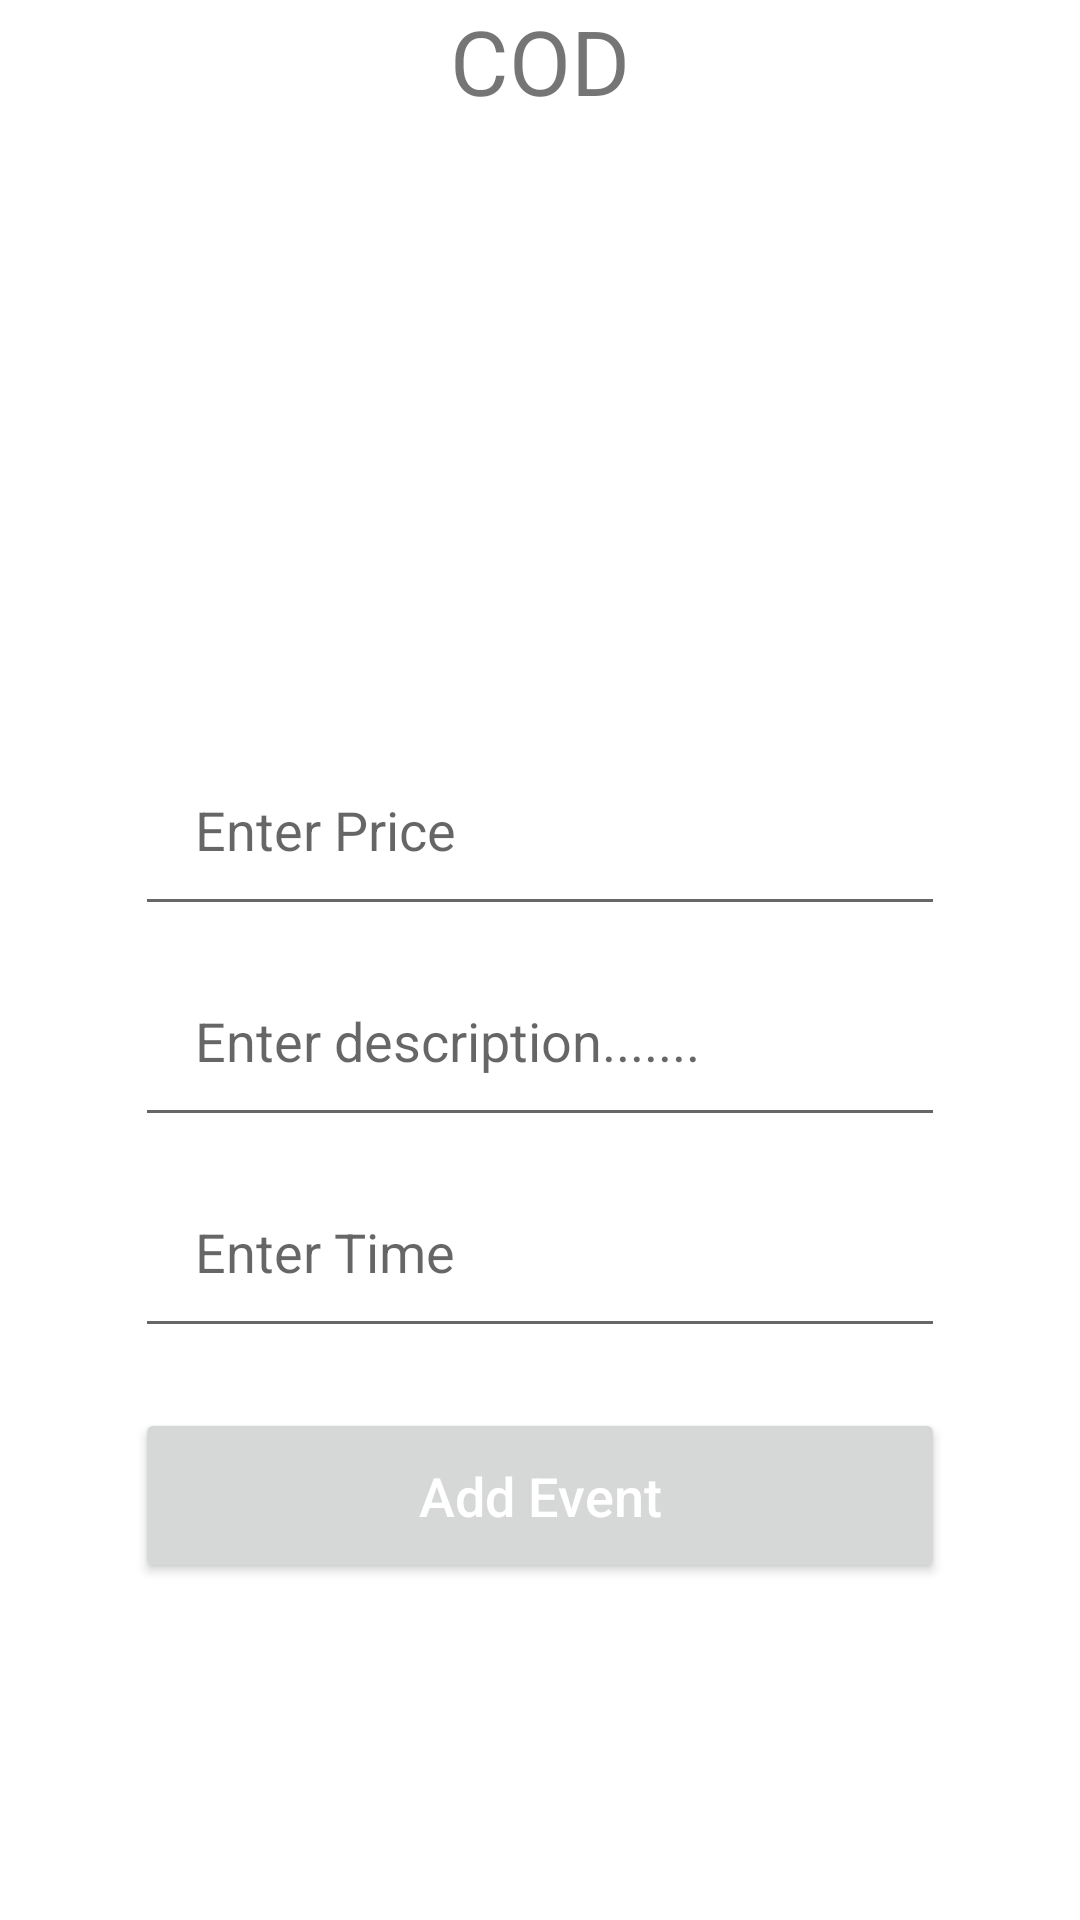

Reconstruct the res/layout file that produces this screen, plus the resources it refers to.
<!-- AndroidManifest.xml: application theme Theme.MaterialComponents.Light.NoActionBar -->
<!-- res/layout/activity_cod.xml -->
<?xml version="1.0" encoding="utf-8"?>
<RelativeLayout xmlns:android="http://schemas.android.com/apk/res/android"
    xmlns:app="http://schemas.android.com/apk/res-auto"
    xmlns:tools="http://schemas.android.com/tools"
    android:layout_width="match_parent"
    android:layout_height="match_parent"
    tools:context=".CodActivity">

    <TextView
        android:layout_width="match_parent"
        android:layout_height="wrap_content"
        android:id="@+id/gamename"
        android:text="COD"
        android:textSize="30sp"
        android:gravity="center"/>


    <ImageView
        android:layout_below="@+id/gamename"
        android:id="@+id/Cod_image"
        android:layout_width="295dp"
        android:layout_height="174dp"
        android:layout_centerHorizontal="true"
        android:layout_marginTop="10dp"
        android:cropToPadding="false"
        android:src="@drawable/select_product_image"
        android:scaleType="centerCrop" />

    <EditText
        android:id="@+id/Cod_price"
        android:layout_width="match_parent"
        android:layout_height="wrap_content"
        android:layout_below="@id/Cod_image"
        android:layout_marginLeft="45dp"
        android:layout_marginRight="45dp"
        android:layout_marginTop="20dp"
        android:hint="Enter Price"
        android:inputType="textMultiLine"
        android:padding="20dp"
        android:textSize="18sp" />

    <EditText
        android:id="@+id/Cod_description"
        android:layout_width="match_parent"
        android:layout_height="wrap_content"
        android:layout_below="@id/Cod_price"
        android:layout_marginLeft="45dp"
        android:layout_marginRight="45dp"
        android:layout_marginTop="6dp"
        android:hint="Enter description......."
        android:inputType="textMultiLine"
        android:padding="20dp"
        android:textSize="18sp" />


    <EditText
        android:id="@+id/Cod_time"
        android:layout_width="match_parent"
        android:layout_height="wrap_content"
        android:layout_below="@id/Cod_description"
        android:layout_marginLeft="45dp"
        android:layout_marginRight="45dp"
        android:layout_marginTop="6dp"
        android:hint="Enter Time"
        android:padding="20dp"
        android:textSize="18sp" />


    <Button
        android:id="@+id/add_Event"
        android:layout_width="match_parent"
        android:layout_height="wrap_content"
        android:layout_below="@id/Cod_time"
        android:layout_marginTop="20dp"
        android:text="Add Event"
        android:layout_marginLeft="45dp"
        android:layout_marginRight="45dp"
        android:padding="17dp"
        android:textSize="18sp"
        android:textAllCaps="false"
        android:textColor="#ffffff"/>

</RelativeLayout>
<!-- resources referenced by this layout -->
<resources>

</resources>
